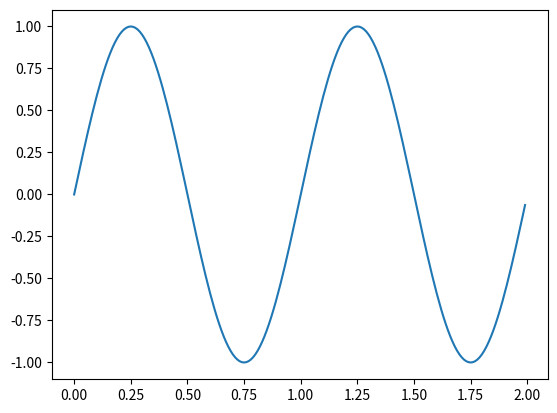
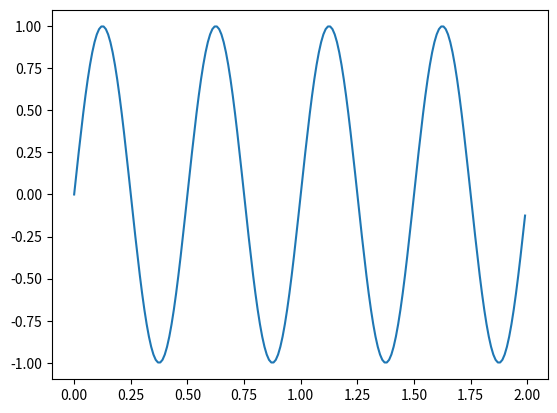

Python code for these plots, in order:
import numpy as np
import matplotlib.pyplot as plt

t = np.arange(0.0, 2.0, 0.01)
s1 = np.sin(2 * np.pi*t)
s2 = np.sin(4 * np.pi * t)

plt.figure(1)
plt.plot(t, s1)
plt.show()

plt.figure(2)
plt.plot(t, s2)
plt.show()
